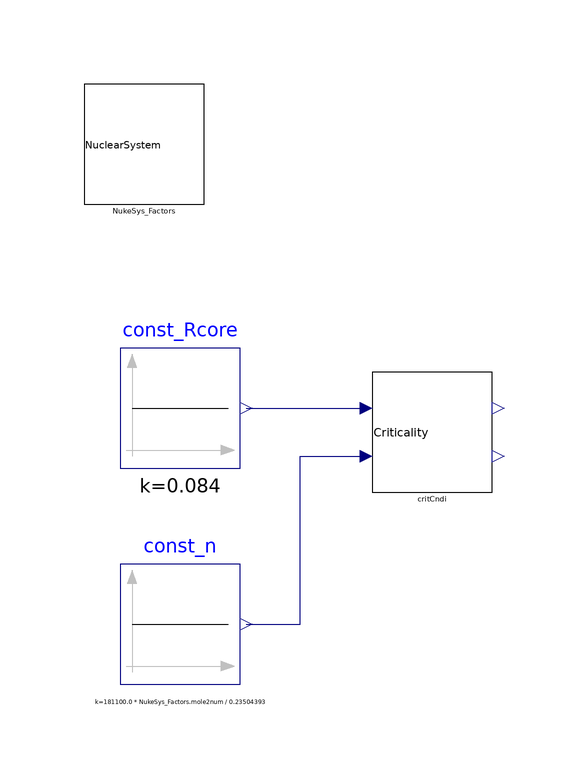

Above is the diagram view of the following Modelica model: its components placed by their Placement annotations and its connect equations drawn as lines.

model CritCndi_Bare_ExtrFastFission_00_ex01
  extends Modelica.Icons.Example;
  
  NuclearSystem.Kinetics.Components.CritCndi_Bare_ExtrFastFission_00 critCndi annotation(
    Placement(transformation(origin = {-10, 16}, extent = {{-10, -10}, {10, 10}})));
  Modelica.Blocks.Sources.Constant const_Rcore(k = 0.084)  annotation(
    Placement(transformation(origin = {-52, 20}, extent = {{-10, -10}, {10, 10}})));
  Modelica.Blocks.Sources.Constant const_n(k = 0.1811*10^6*NukeSys_Factors.mole2num/0.23504393) annotation(
    Placement(transformation(origin = {-52, -16}, extent = {{-10, -10}, {10, 10}})));
  NuclearSystem.Constants.Factor NukeSys_Factors annotation(
    Placement(transformation(origin = {-58, 64}, extent = {{-10, -10}, {10, 10}})));
equation
  connect(const_Rcore.y, critCndi.u_Rc) annotation(
    Line(points = {{-41, 20}, {-21, 20}}, color = {0, 0, 127}));
  connect(const_n.y, critCndi.u_n) annotation(
    Line(points = {{-41, -16}, {-32, -16}, {-32, 12}, {-21, 12}}, color = {0, 0, 127}));
annotation(
    experiment(StartTime = 0, StopTime = 1, Tolerance = 1e-06, Interval = 0.01));
end CritCndi_Bare_ExtrFastFission_00_ex01;